The GitHub repository yagit21/mtg_scanner_application contains a labelled image folder "classifier_dataset" with 60 categories: Abandoned Outpost, Alluring Siren, Angelic Accord, archangel s light, Artifact Mutation, Augury Owl, Blood Artist, Boros Charm, Canal Monitor, Crippling Chill, Crosswinds, Cryptolith Fragment, Cyclops of One-Eyed Pass, Deception, Descendant of Soramaro, Dread Presence, Drunau Corpse Trawler, Duergar Hedge-Mage, Embodiment of Fury, Extinguish, Foul-Tongue Shriek, Frenemy of the Guildpact, Ghoulsteed, Gladecover Scout, Glimmer of Genius, Guiltfeeder, Harness the Storm, Hatchery Spider, I m rubber you re glue, imp s mischief, Impulsive Maneuvers, Karmic Justice, Kruin Striker, Lava Tubes, Lord of the Pit, Maelstrom Pulse, Mass Hysteria, Mazirek Kraul Death Priest, Merrow Harbinger, Mirri the Cursed Avatar, Mouth, Primal Druid, Puppeteer Clique, Ray of Erasure, Reach of Shadows, Rib Cage Spider, Riptide Mangler, rofellos s gift, Savvy Hunter, Shivan Raptor, Smelt, Spectral Reserves, Thriving Rats, Torch Fiend, Trap Essence, Ulvenwald Abomination, Vexing Scuttler, Vivid Creek, Warthog, Zhalfirin Decoy. Examples follow, each with its label.

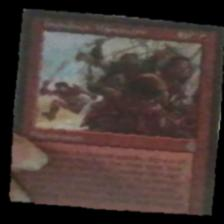
Label: Impulsive Maneuvers

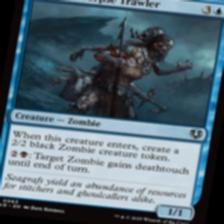
Label: Drunau Corpse Trawler

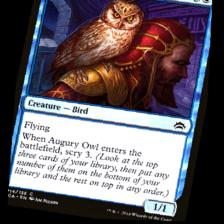
Label: Augury Owl

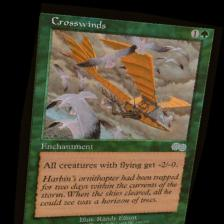
Label: Crosswinds
